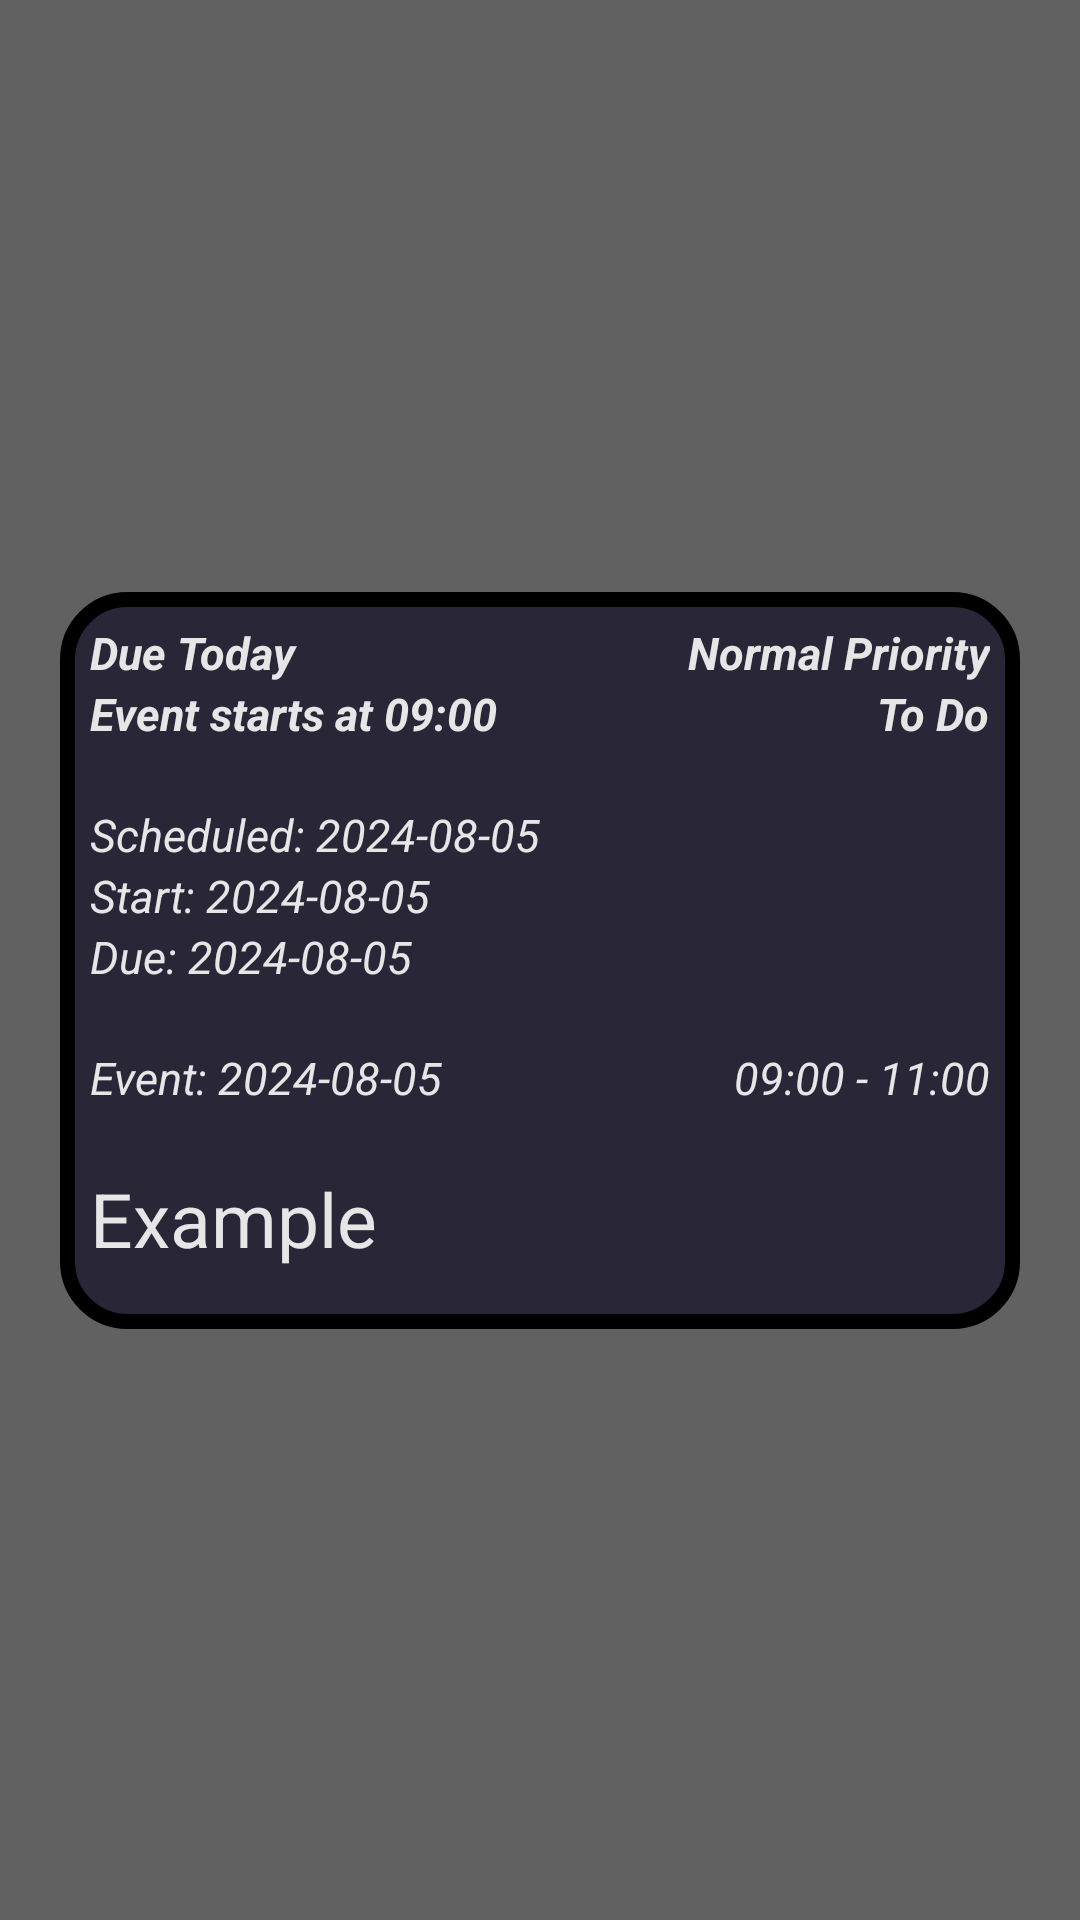

Here is an Android app screen rendered from its layout file. Give the layout XML and the strings, colors and styles it references.
<!-- AndroidManifest.xml: application theme Theme.AppCompat.DayNight.DarkActionBar -->
<!-- res/layout/popup_task.xml -->
<?xml version="1.0" encoding="utf-8"?>
<androidx.constraintlayout.widget.ConstraintLayout xmlns:android="http://schemas.android.com/apk/res/android"
    xmlns:app="http://schemas.android.com/apk/res-auto"
    xmlns:tools="http://schemas.android.com/tools"
    android:layout_width="match_parent"
    android:layout_height="match_parent"
    android:background="@color/grey_blur"
    >

    <ScrollView
        android:id="@+id/scrollView"
        android:layout_width="match_parent"
        android:layout_height="wrap_content"
        android:layout_marginHorizontal="20dp"
        android:orientation="vertical"
        android:scrollbarThumbVertical="@null"
        app:layout_constraintBottom_toBottomOf="parent"
        app:layout_constraintEnd_toEndOf="parent"
        app:layout_constraintStart_toStartOf="parent"
        app:layout_constraintTop_toTopOf="parent"
        >

        <androidx.constraintlayout.widget.ConstraintLayout
            android:id="@+id/mainLayout"
            android:layout_width="match_parent"
            android:layout_height="wrap_content"
            android:background="@drawable/popup_task_background"
            app:layout_constraintBottom_toBottomOf="parent"
            app:layout_constraintEnd_toEndOf="parent"
            app:layout_constraintStart_toStartOf="parent"
            app:layout_constraintTop_toTopOf="parent">

            <ImageButton
                android:id="@+id/ibClose"
                android:layout_width="wrap_content"
                android:layout_height="wrap_content"
                android:layout_gravity="end|center"
                android:background="@color/transparent"
                android:paddingTop="10dp"
                android:paddingEnd="10dp"
                android:paddingStart="10dp"
                app:layout_constraintEnd_toEndOf="parent"
                app:layout_constraintTop_toTopOf="parent"
                app:srcCompat="@drawable/ic_close"
                tools:ignore="RtlSymmetry" />

            <TextView
                android:id="@+id/tvTaskDateSummary"
                android:layout_width="0dp"
                android:layout_height="wrap_content"
                app:layout_constraintHorizontal_bias="0"
                android:paddingStart="@dimen/task_popup_border_padding"
                android:text="Due Today"
                android:textColor="@color/unchecked_text"
                android:textSize="@dimen/task_popup_text_size"
                android:textStyle="italic|bold"
                app:layout_constraintEnd_toStartOf="@+id/tvPriority"
                app:layout_constraintStart_toStartOf="parent"
                app:layout_constraintTop_toBottomOf="@id/ibClose"
                tools:ignore="RtlSymmetry" />

            <TextView
                android:id="@+id/tvEvDateTime"
                android:layout_width="0dp"
                android:layout_height="wrap_content"
                app:layout_constraintHorizontal_bias="0"
                android:paddingStart="@dimen/task_popup_border_padding"
                android:text="Event starts at 09:00"
                android:textColor="@color/unchecked_text"
                android:textSize="@dimen/task_popup_text_size"
                android:textStyle="italic|bold"
                app:layout_constraintEnd_toStartOf="@+id/tvStatus"
                app:layout_constraintStart_toStartOf="parent"
                app:layout_constraintTop_toBottomOf="@+id/tvTaskDateSummary"
                tools:ignore="RtlSymmetry" />

            <TextView
                android:id="@+id/tvPriority"
                android:layout_width="wrap_content"
                android:layout_height="wrap_content"
                android:paddingHorizontal="@dimen/task_popup_border_padding"
                android:text="Normal Priority"
                android:textColor="@color/unchecked_text"
                android:textSize="@dimen/task_popup_text_size"
                android:textStyle="italic|bold"
                app:layout_constraintEnd_toEndOf="parent"
                app:layout_constraintTop_toBottomOf="@id/ibClose"
                tools:ignore="RtlSymmetry" />

            <TextView
                android:id="@+id/tvStatus"
                android:layout_width="wrap_content"
                android:layout_height="wrap_content"
                android:paddingHorizontal="@dimen/task_popup_border_padding"
                android:text="To Do"
                android:textColor="@color/unchecked_text"
                android:textSize="@dimen/task_popup_text_size"
                android:textStyle="italic|bold"
                app:layout_constraintEnd_toEndOf="parent"
                app:layout_constraintTop_toBottomOf="@+id/tvPriority"
                tools:ignore="RtlSymmetry" />

            <TextView
                android:id="@+id/tvScheduledDate"
                android:layout_width="0dp"
                android:layout_height="wrap_content"
                android:paddingStart="@dimen/task_popup_border_padding"
                android:paddingTop="20dp"
                android:text="Scheduled: 2024-08-05"
                android:textColor="@color/unchecked_text"
                android:textSize="@dimen/task_popup_text_size"
                android:textStyle="italic"
                app:layout_constraintStart_toStartOf="parent"
                app:layout_constraintTop_toBottomOf="@+id/tvEvDateTime"
                tools:ignore="RtlSymmetry" />

            <TextView
                android:id="@+id/tvStartDate"
                android:layout_width="0dp"
                android:layout_height="wrap_content"
                android:paddingStart="@dimen/task_popup_border_padding"
                android:text="Start: 2024-08-05"
                android:textColor="@color/unchecked_text"
                android:textSize="@dimen/task_popup_text_size"
                android:textStyle="italic"
                app:layout_constraintStart_toStartOf="parent"
                app:layout_constraintTop_toBottomOf="@+id/tvScheduledDate"
                tools:ignore="RtlSymmetry" />

            <TextView
                android:id="@+id/tvDueDate"
                android:layout_width="0dp"
                android:layout_height="wrap_content"
                android:paddingStart="@dimen/task_popup_border_padding"
                android:text="Due: 2024-08-05"
                android:textColor="@color/unchecked_text"
                android:textSize="@dimen/task_popup_text_size"
                android:textStyle="italic"
                app:layout_constraintStart_toStartOf="parent"
                app:layout_constraintTop_toBottomOf="@+id/tvStartDate"
                tools:ignore="RtlSymmetry" />

            <TextView
                android:id="@+id/tvEvDate"
                android:layout_width="0dp"
                android:layout_height="wrap_content"
                app:layout_constraintHorizontal_bias="0"
                android:paddingStart="@dimen/task_popup_border_padding"
                android:paddingTop="20dp"
                android:text="Event: 2024-08-05"
                android:textColor="@color/unchecked_text"
                android:textSize="@dimen/task_popup_text_size"
                android:textStyle="italic"
                app:layout_constraintEnd_toStartOf="@+id/tvEvTime"
                app:layout_constraintStart_toStartOf="parent"
                app:layout_constraintTop_toBottomOf="@+id/tvDueDate"
                tools:ignore="RtlSymmetry" />

            <TextView
                android:id="@+id/tvEvTime"
                android:layout_width="wrap_content"
                android:layout_height="wrap_content"
                android:paddingTop="20dp"
                android:paddingHorizontal="@dimen/task_popup_border_padding"
                android:text="09:00 - 11:00"
                android:textColor="@color/unchecked_text"
                android:textSize="@dimen/task_popup_text_size"
                android:textStyle="italic"
                app:layout_constraintEnd_toEndOf="parent"
                app:layout_constraintTop_toBottomOf="@+id/tvDueDate"
                tools:ignore="RtlSymmetry" />

            <TextView
                android:id="@+id/tvTask"
                android:layout_width="0dp"
                android:layout_height="wrap_content"
                android:paddingStart="@dimen/task_popup_border_padding"
                android:paddingTop="20dp"
                android:paddingEnd="@dimen/task_popup_border_padding"
                android:paddingBottom="20dp"
                android:text="@string/example"
                android:textColor="@color/unchecked_text"
                android:textSize="@dimen/big_task_text_size"
                app:layout_constraintStart_toStartOf="parent"
                app:layout_constraintTop_toBottomOf="@+id/tvEvDate"
                tools:ignore="RtlSymmetry" />


        </androidx.constraintlayout.widget.ConstraintLayout>
    </ScrollView>
</androidx.constraintlayout.widget.ConstraintLayout>
<!-- resources referenced by this layout -->
<resources>
  <color name="grey_blur">#B3222222</color>
  <color name="transparent">#00FFFFFF</color>
  <color name="unchecked_text">#E6E6E6</color>
  <dimen name="big_task_text_size">25sp</dimen>
  <dimen name="task_popup_border_padding">10sp</dimen>
  <dimen name="task_popup_text_size">15sp</dimen>
  <!-- drawable popup_task_background (drawable) -->
  <?xml version="1.0" encoding="utf-8"?>
  <shape xmlns:android="http://schemas.android.com/apk/res/android"
      android:shape="rectangle">
  
      <solid
          android:color="@color/solid_unchecked_card" >
      </solid>
  
      <stroke
          android:width="5dp"
          android:color="@color/black" >
      </stroke>
  
      <corners
          android:radius="20dp"
          >
      </corners>
  
  </shape>
  <string name="example">Example</string>
  <color name="solid_unchecked_card">#282637</color>
  <color name="black">#FF000000</color>
</resources>
